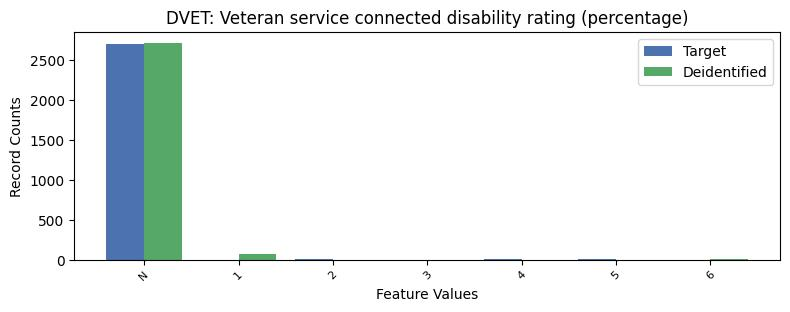

Data behind this chart, as committed beside it:
, DVET, count_target, count_deidentified
0, -1, 2705, 2714
1, 2, 8, 0.0
2, 4, 6, 0.0
3, 5, 6, 0.0
4, 3, 2, 0.0
5, 1, 1, 73.0
6, 6, 1, 7.0
